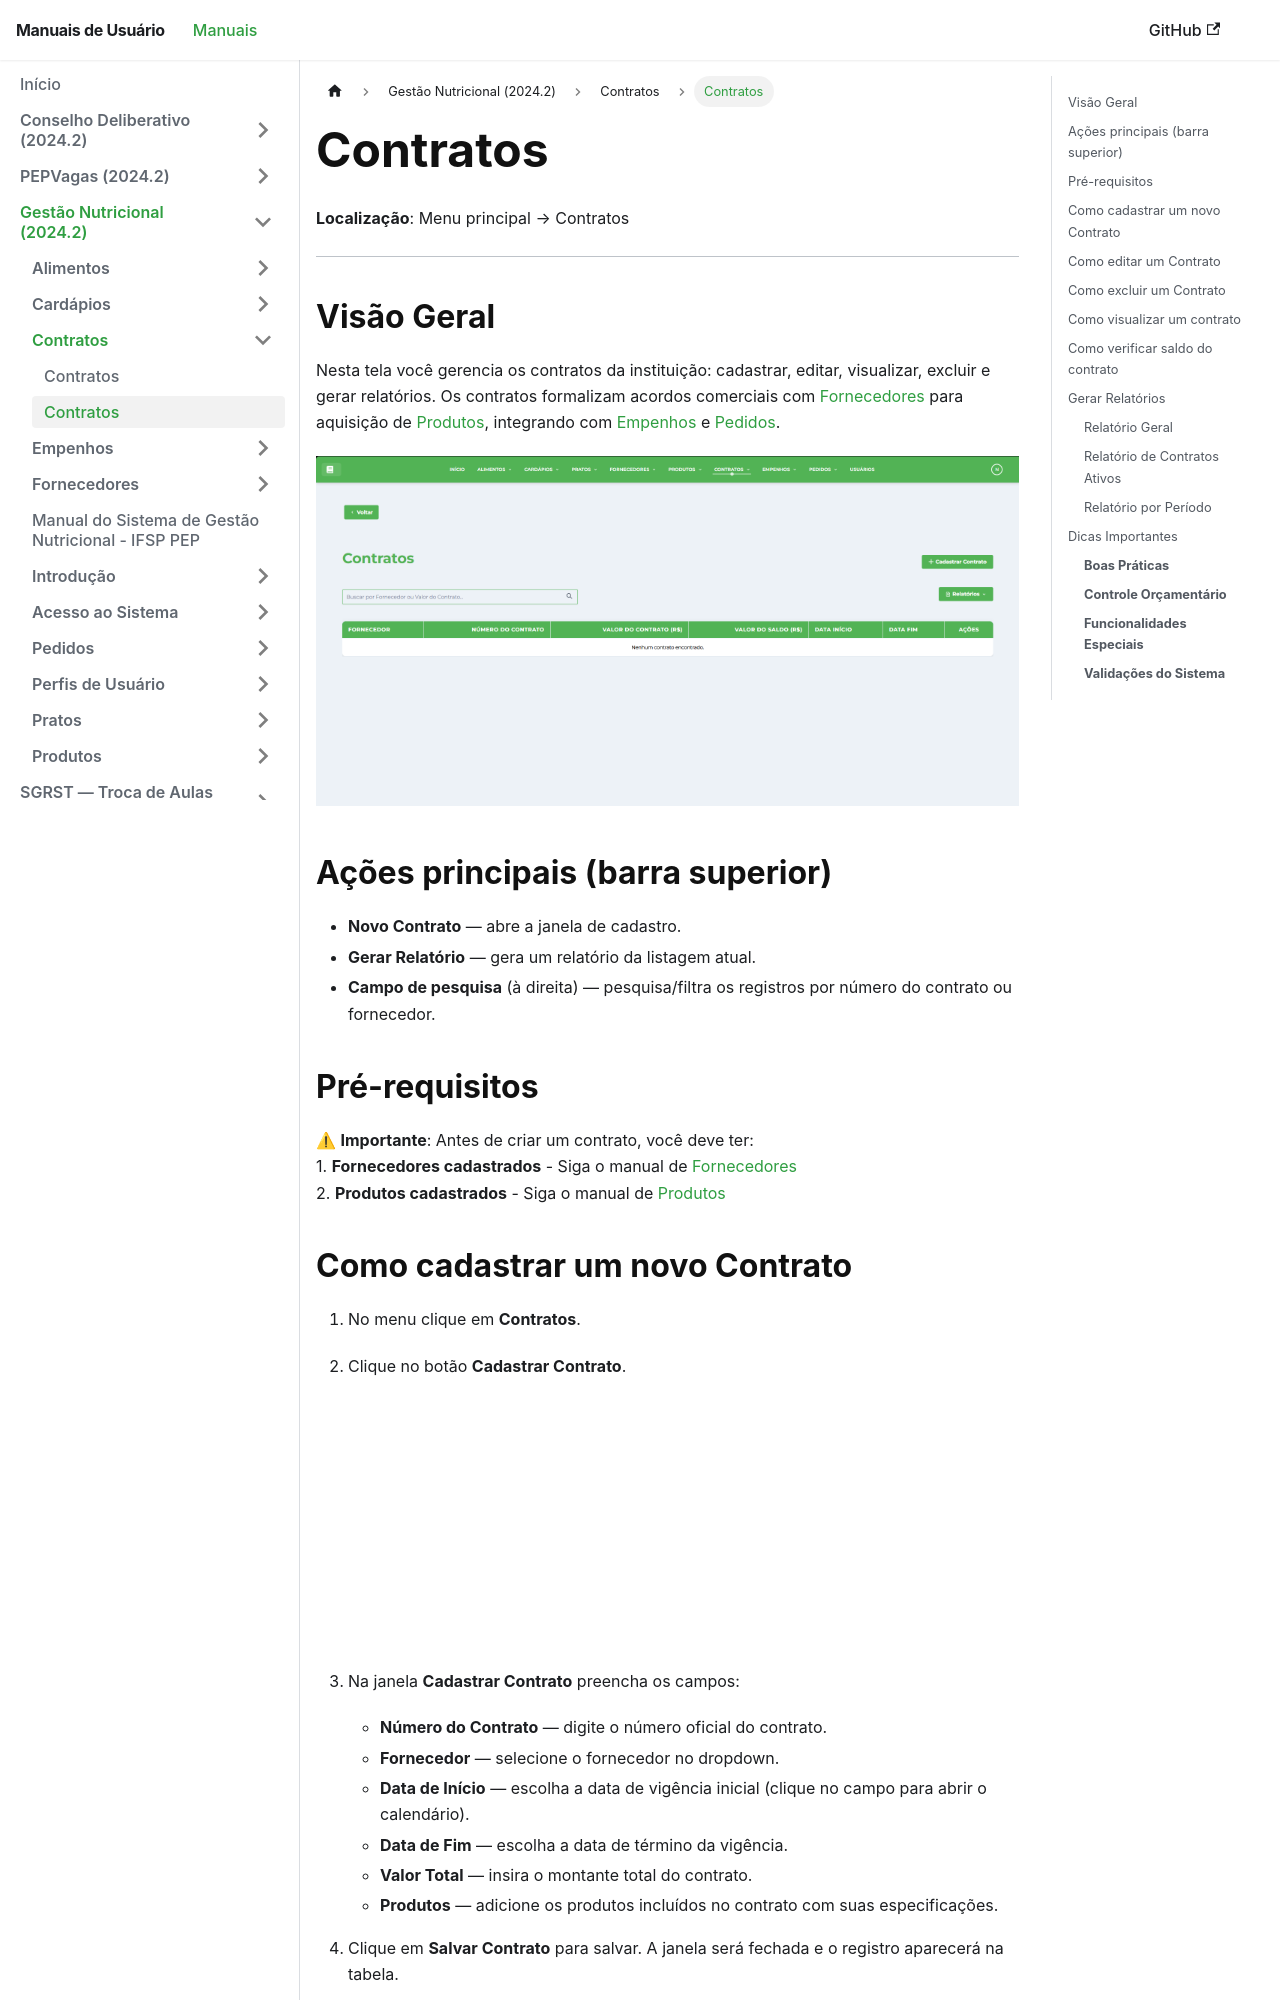

repository: Fabrica-de-Software-Academica-IFSP-PEP/Manuais · page: 2024-2-GestaoNutricionalIFSP/contrato/tutoriais-contrato/index.html · generator: docusaurus

---
title: "Contratos"
---

# Contratos

**Localização**: Menu principal → Contratos

* * *

## Visão Geral

Nesta tela você gerencia os contratos da instituição: cadastrar, editar, visualizar, excluir e gerar relatórios. Os contratos formalizam acordos comerciais com [Fornecedores](../../fornecedor/tutoriais-fornecedor/) para aquisição de [Produtos](../../produto/tutoriais-produto/), integrando com [Empenhos](../../empenho/tutoriais-empenho/) e [Pedidos](../../pedido/tutoriais-pedido/).

[![Tela de Contratos Cadastrados](../../img/telacontrato/telacontratos.png)](../../img/telacontrato/telacontratos.png)

## Ações principais (barra superior)

*   **Novo Contrato** — abre a janela de cadastro.
*   **Gerar Relatório** — gera um relatório da listagem atual.
*   **Campo de pesquisa** (à direita) — pesquisa/filtra os registros por número do contrato ou fornecedor.

## Pré-requisitos

⚠ **Importante**: Antes de criar um contrato, você deve ter:  
1\. **Fornecedores cadastrados** - Siga o manual de [Fornecedores](../../fornecedor/tutoriais-fornecedor/)  
2\. **Produtos cadastrados** - Siga o manual de [Produtos](../../produto/tutoriais-produto/)
